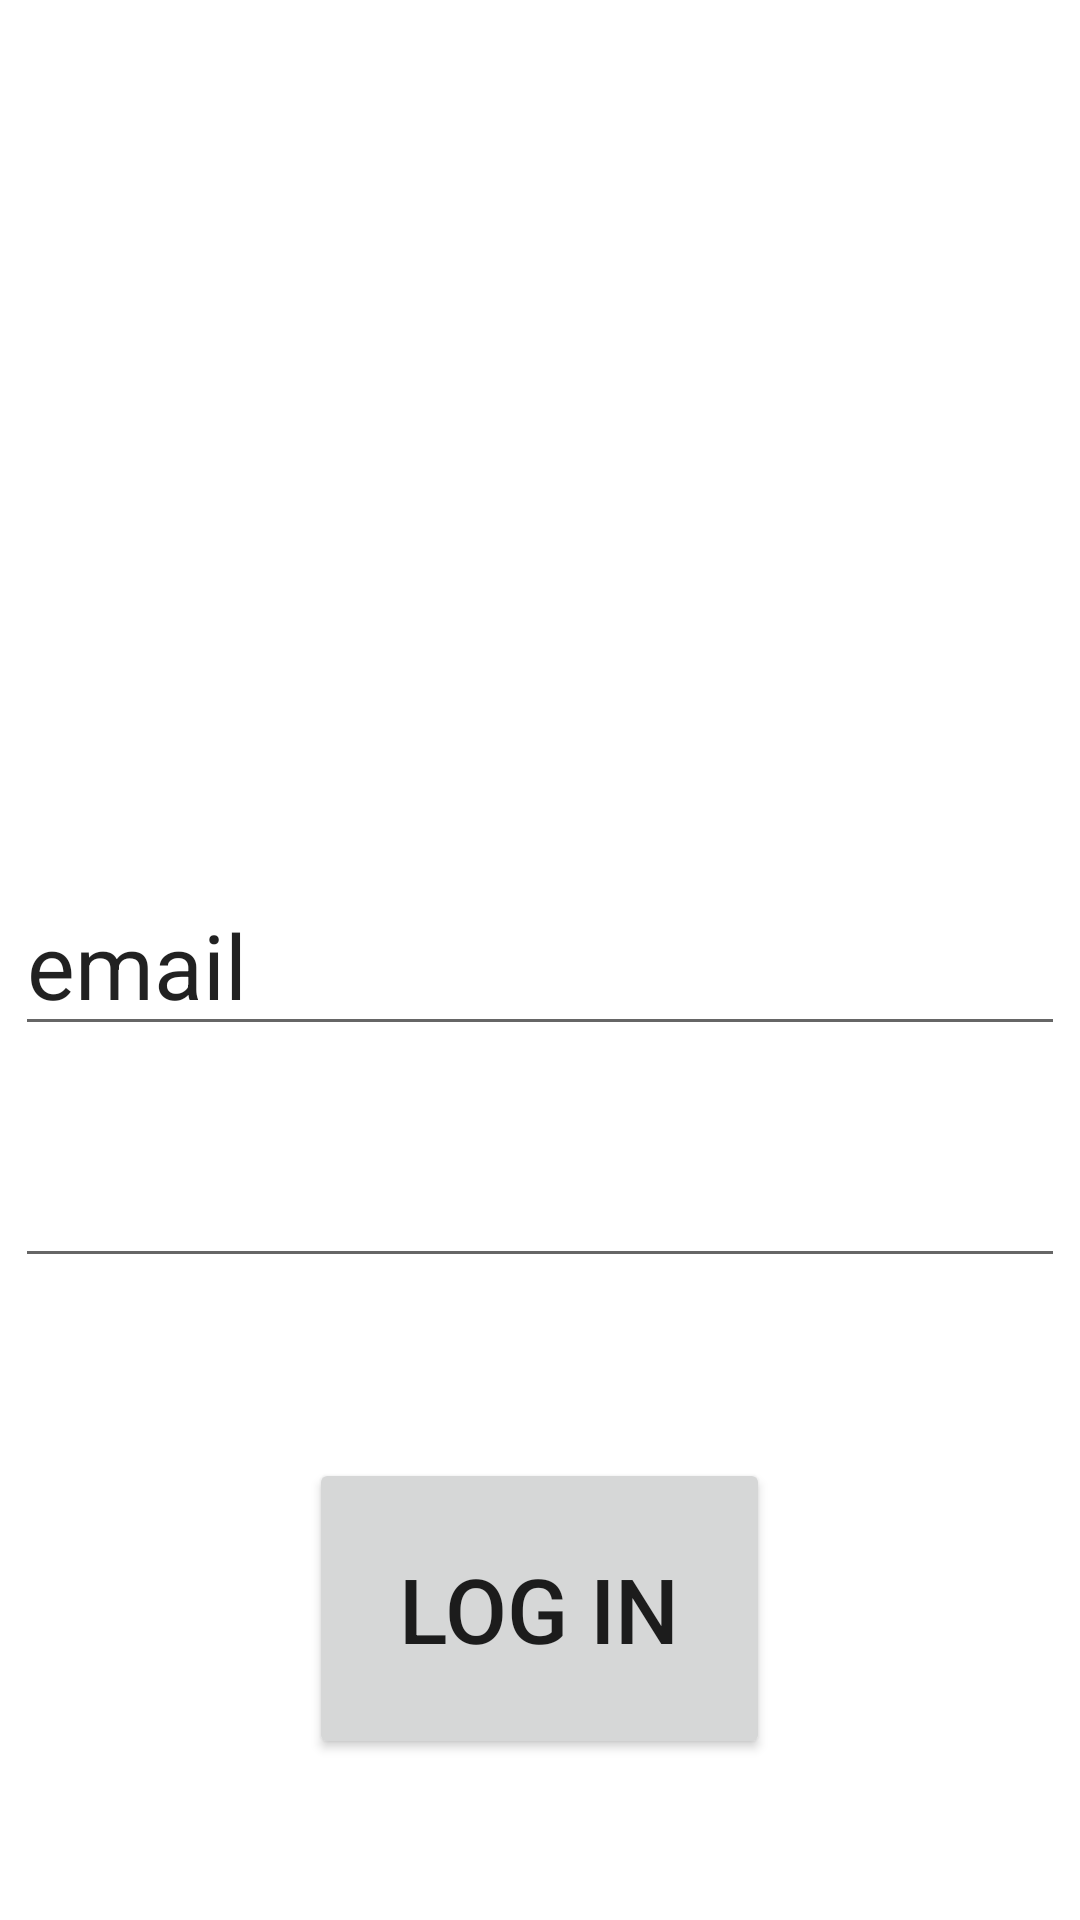

Reconstruct the res/layout file that produces this screen, plus the resources it refers to.
<!-- AndroidManifest.xml: application theme Theme.UofTHacks2021 -->
<!-- res/layout/activity_login.xml -->
<?xml version="1.0" encoding="utf-8"?>
<RelativeLayout
    xmlns:android="http://schemas.android.com/apk/res/android"
    xmlns:app="http://schemas.android.com/apk/res-auto"
    xmlns:tools="http://schemas.android.com/tools"
    android:layout_width="match_parent"
    android:layout_height="match_parent"
    tools:context=".LoginActivity"

    >


    <Button
        android:id="@+id/login_btn"
        android:layout_width="wrap_content"
        android:layout_height="wrap_content"
        android:padding="30dp"
        android:text="Log In"
        tools:layout_editor_absoluteX="547dp"
        tools:layout_editor_absoluteY="563dp"
        android:layout_below="@id/password_tb"
        android:textSize="30sp"
        android:layout_marginTop="60dp"
        android:layout_centerInParent="true"/>

    <EditText
        android:id="@+id/email_tb"
        android:layout_width="wrap_content"
        android:layout_height="wrap_content"
        android:ems="10"
        android:inputType="textPersonName"
        android:text="email"
        android:textSize="30sp"
        tools:layout_editor_absoluteX="430dp"
        tools:layout_editor_absoluteY="327dp"
        android:layout_centerInParent="true"
        />

    <EditText
        android:id="@+id/password_tb"
        android:layout_width="wrap_content"
        android:layout_height="wrap_content"
        android:ems="10"
        android:inputType="textPassword"
        android:textSize="30sp"
        tools:layout_editor_absoluteX="430dp"
        tools:layout_editor_absoluteY="419dp"
        android:layout_below="@id/email_tb"
        android:paddingTop="30dp"
        android:layout_centerInParent="true"/>

</RelativeLayout>
<!-- resources referenced by this layout -->
<resources>
  <style name="Theme.UofTHacks2021" parent="Theme.MaterialComponents.DayNight.DarkActionBar">
          
          <item name="colorPrimary">@color/purple_500</item>
          <item name="colorPrimaryVariant">@color/purple_700</item>
          <item name="colorOnPrimary">@color/white</item>
          
          <item name="colorSecondary">@color/teal_200</item>
          <item name="colorSecondaryVariant">@color/teal_700</item>
          <item name="colorOnSecondary">@color/black</item>
          
          <item name="android:statusBarColor" tools:targetApi="l">?attr/colorPrimaryVariant</item>
          
      </style>
  <color name="purple_500">#FF6200EE</color>
  <color name="purple_700">#FF3700B3</color>
  <color name="white">#FFFFFFFF</color>
  <color name="teal_200">#8CCFC9</color>
  <color name="teal_700">#FF018786</color>
  <color name="black">#FF000000</color>
</resources>
